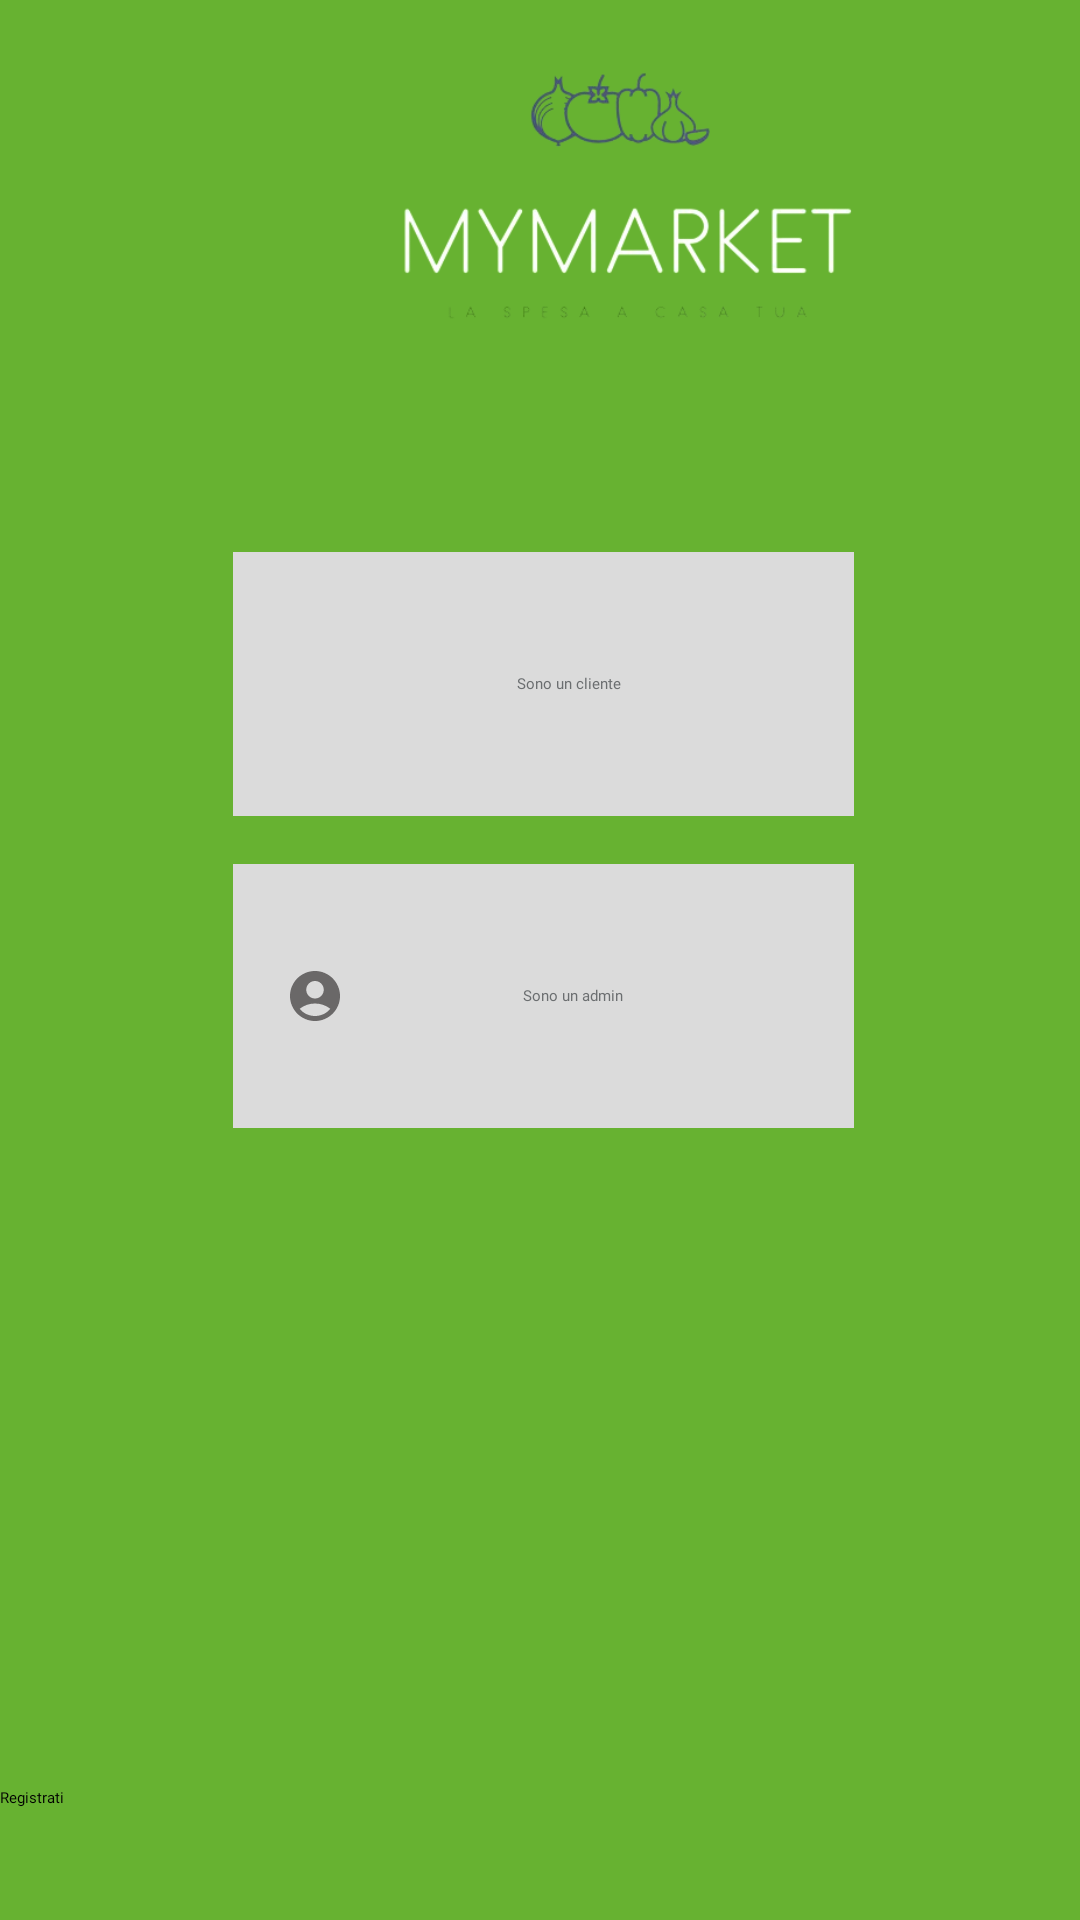

Layout XML and referenced resources for this Android screen:
<!-- AndroidManifest.xml: application theme Theme.MyMarket -->
<!-- res/layout/fragment_switch.xml -->
<?xml version="1.0" encoding="utf-8"?>
<FrameLayout xmlns:android="http://schemas.android.com/apk/res/android"
    xmlns:app="http://schemas.android.com/apk/res-auto"
    xmlns:tools="http://schemas.android.com/tools"
    android:layout_width="match_parent"
    android:layout_height="match_parent"
    android:background="@color/lime">


    <androidx.constraintlayout.widget.ConstraintLayout
        android:layout_width="match_parent"
        android:layout_height="match_parent">


        <ImageView
            android:id="@+id/imageView2"
            android:layout_width="425dp"
            android:layout_height="157dp"
            android:src="@drawable/logo2"
            app:layout_constraintBottom_toTopOf="@+id/linearLayout"
            app:layout_constraintEnd_toEndOf="parent"
            app:layout_constraintHorizontal_bias="0.0"
            app:layout_constraintStart_toStartOf="parent"
            app:layout_constraintTop_toTopOf="parent"
            app:layout_constraintVertical_bias="0.0" />

        <LinearLayout
            android:id="@+id/linearLayout"
            android:layout_width="392dp"
            android:layout_height="wrap_content"
            android:layout_marginBottom="256dp"
            android:orientation="vertical"
            app:layout_constraintBottom_toBottomOf="parent"
            app:layout_constraintEnd_toEndOf="parent"
            app:layout_constraintHorizontal_bias="0.473"
            app:layout_constraintStart_toStartOf="parent">

            <androidx.cardview.widget.CardView
                android:id="@+id/cardView"
                android:layout_width="207dp"
                android:layout_height="88dp"
                android:layout_gravity="center"
                android:layout_margin="8dp"
                android:backgroundTint="@color/grigio2"
                android:clickable="true"
                app:layout_constraintEnd_toEndOf="parent"
                app:layout_constraintStart_toStartOf="parent"
                app:layout_constraintTop_toBottomOf="@+id/imageView2">


                <LinearLayout
                    android:layout_width="match_parent"
                    android:layout_height="match_parent"
                    android:orientation="horizontal"
                    android:gravity="center">


                    <ImageButton
                        android:id="@+id/imageButton"
                        android:layout_width="17dp"
                        android:layout_height="25dp"
                        android:layout_centerHorizontal="true"
                        android:backgroundTint="@android:color/transparent"
                        android:clickable="true"
                        android:src="@drawable/baseline_shopping_cart_24"
                        tools:layout_editor_absoluteX="65dp"
                        tools:layout_editor_absoluteY="443dp" />

                    <TextView
                        android:id="@+id/textView"
                        android:layout_width="132dp"
                        android:layout_height="48dp"
                        android:layout_centerHorizontal="true"
                        android:layout_marginRight="10dp"
                        android:layout_marginLeft="10dp"
                        android:backgroundTint="@color/white1"
                        android:fontFamily="@font/roboto_light"
                        android:gravity="center"
                        android:text="Sono un cliente"
                        android:textAlignment="center"
                        android:textColor="@color/grigio"
                        tools:layout_editor_absoluteX="0dp"
                        tools:layout_editor_absoluteY="390dp" />

                </LinearLayout>

            </androidx.cardview.widget.CardView>


            <androidx.cardview.widget.CardView
                android:id="@+id/cardView2"
                android:layout_width="207dp"
                android:layout_height="88dp"
                android:layout_gravity="center"
                android:layout_margin="8dp"
                android:backgroundTint="@color/grigio2"
                android:clickable="true"
                app:layout_constraintEnd_toEndOf="parent"
                app:layout_constraintStart_toStartOf="parent"
                app:layout_constraintTop_toBottomOf="@+id/imageView2">


                <LinearLayout
                    android:layout_width="match_parent"
                    android:layout_height="match_parent"
                    android:orientation="horizontal"
                    android:gravity="center">


                    <ImageButton
                        android:id="@+id/imageButton2"
                        android:layout_width="20dp"
                        android:layout_height="22dp"
                        android:layout_centerHorizontal="true"
                        android:backgroundTint="@android:color/transparent"
                        android:clickable="true"
                        android:src="@drawable/baseline_account_circle_24"
                        tools:layout_editor_absoluteX="65dp"
                        tools:layout_editor_absoluteY="443dp" />
                    <TextView
                        android:id="@+id/textView2"
                        android:layout_width="132dp"
                        android:layout_height="48dp"
                        android:layout_centerHorizontal="true"
                        android:backgroundTint="@color/white1"
                        android:fontFamily="@font/roboto_light"
                        android:gravity="center"
                        android:layout_marginRight="10dp"
                        android:layout_marginLeft="10dp"
                        android:text="Sono un admin"
                        android:textAlignment="center"
                        android:textColor="@color/grigio"
                        tools:layout_editor_absoluteX="0dp"
                        tools:layout_editor_absoluteY="390dp" />

                </LinearLayout>

            </androidx.cardview.widget.CardView>

        </LinearLayout>

        <Button
            android:id="@+id/register_button"
            android:layout_width="match_parent"
            android:layout_height="wrap_content"
            android:backgroundTint="@android:color/transparent"
            android:fontFamily="@font/roboto_light"
            android:text="Registrati"
            app:layout_constraintBottom_toBottomOf="parent"
            app:layout_constraintEnd_toEndOf="parent"
            app:layout_constraintHorizontal_bias="0.0"
            app:layout_constraintStart_toStartOf="parent"
            app:layout_constraintTop_toBottomOf="@+id/linearLayout"
            app:layout_constraintVertical_bias="0.85" />


    </androidx.constraintlayout.widget.ConstraintLayout>


</FrameLayout>
<!-- resources referenced by this layout -->
<resources>
  <color name="grigio">#6b6e70</color>
  <color name="grigio2">#dbdbdb</color>
  <color name="lime">#67b231</color>
  <color name="white1">#f9f9f9</color>
  <!-- drawable baseline_account_circle_24 (drawable) -->
  <vector android:height="24dp" android:tint="#6A6868"
      android:viewportHeight="24" android:viewportWidth="24"
      android:width="24dp" xmlns:android="http://schemas.android.com/apk/res/android">
      <path android:fillColor="@android:color/white" android:pathData="M12,2C6.48,2 2,6.48 2,12s4.48,10 10,10s10,-4.48 10,-10S17.52,2 12,2zM12,6c1.93,0 3.5,1.57 3.5,3.5S13.93,13 12,13s-3.5,-1.57 -3.5,-3.5S10.07,6 12,6zM12,20c-2.03,0 -4.43,-0.82 -6.14,-2.88C7.55,15.8 9.68,15 12,15s4.45,0.8 6.14,2.12C16.43,19.18 14.03,20 12,20z"/>
  </vector>
  <!-- drawable logo2: png bitmap (drawable, 49902 bytes) -->
</resources>
